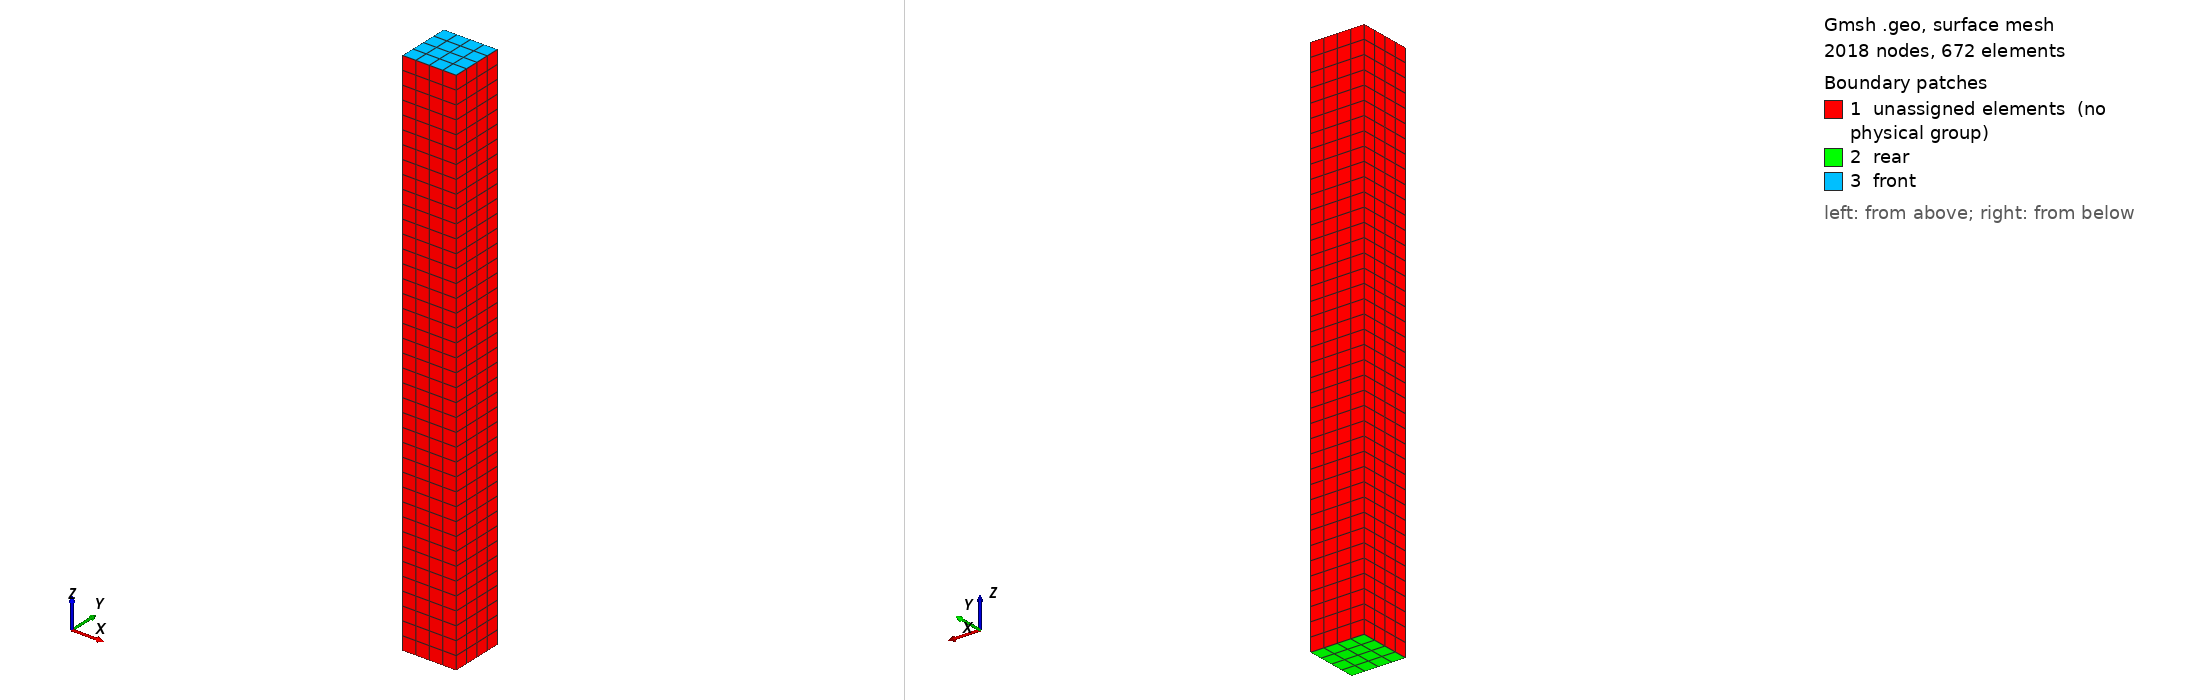

Gmsh geometry script, surface-meshed: 2018 nodes, 672 surface elements. Boundary patches (legend numbers): 1 unassigned elements (no physical group), 2 rear, 3 front. Left view from above one corner, right view from below the opposite corner. Legend entries are the model's physical surfaces; 'unassigned elements' are surfaces in no physical group. The drawing asked Gmsh for element sizes between 1% and 20% of the model's largest extent; the script's own settings can give other sizes.

=== long-bar-struct.geo (drawn) ===
SetFactory("OpenCASCADE");

a = 2;
n = 4;
Box(1) = {0,0,0, a,a,10*a};

Physical Volume("bulk") = {1};
Physical Surface("rear") = {5};
Physical Surface("front") = {6};

Mesh.ElementOrder = 2;
Mesh.SecondOrderIncomplete = 2;
Mesh.RecombineAll = 1;
Mesh.Recombine3DAll = 1;

Transfinite Line "*" = n+1;
Transfinite Line {1,3,5,7} = 10*n+1;
Transfinite Surface "*";
Transfinite Volume "*";
